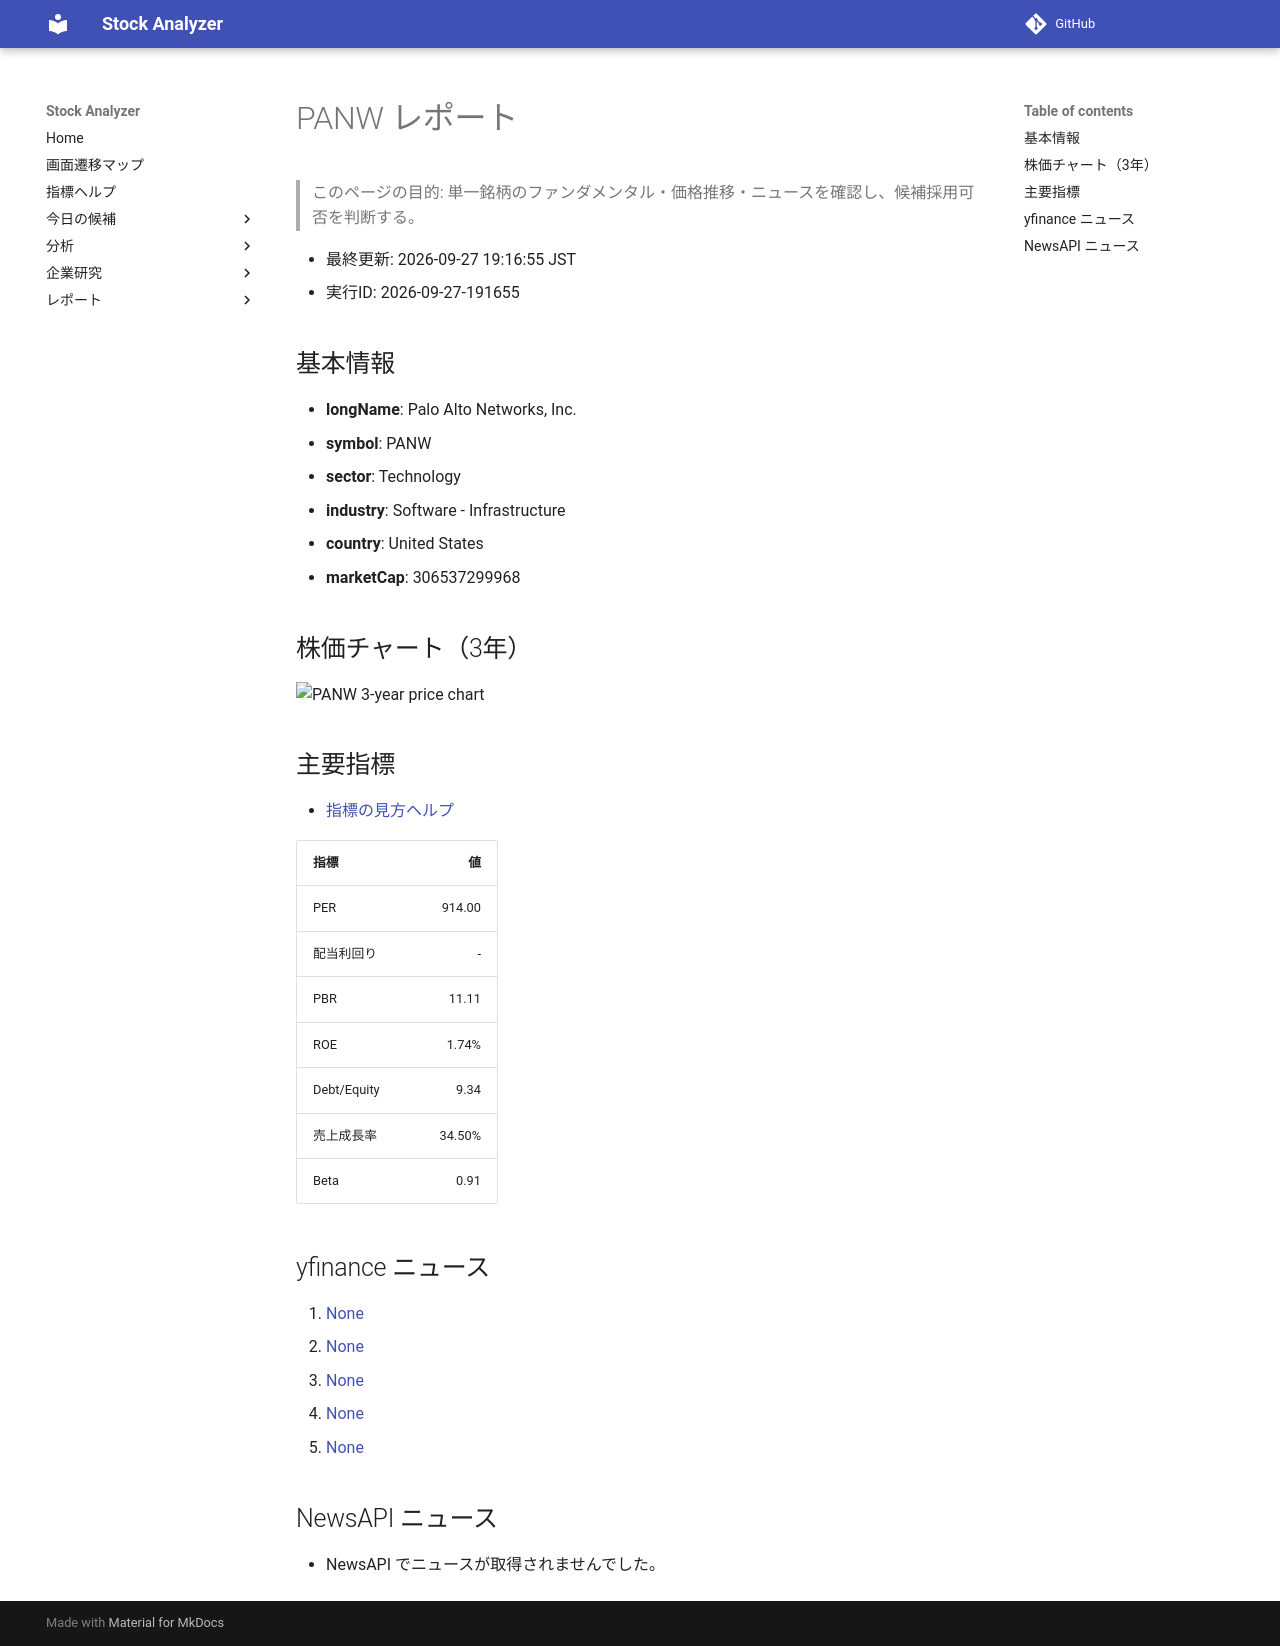

repository: Yumi-note/Making-APP · page: reports/2026-09-27/191655/PANW/index.html · generator: mkdocs

# PANW レポート

> このページの目的: 単一銘柄のファンダメンタル・価格推移・ニュースを確認し、候補採用可否を判断する。

- 最終更新: 2026-09-27 19:16:55 JST
- 実行ID: 2026-09-27-191655

## 基本情報

- **longName**: Palo Alto Networks, Inc.
- **symbol**: PANW
- **sector**: Technology
- **industry**: Software - Infrastructure
- **country**: United States
- **marketCap**: 306537299968

## 株価チャート（3年）

![PANW 3-year price chart](PANW_3y.png)

## 主要指標

- [指標の見方ヘルプ](../../../../indicators.md)

| 指標 | 値 |
|---|---:|
| PER | 914.00 |
| 配当利回り | - |
| PBR | 11.11 |
| ROE | 1.74% |
| Debt/Equity | 9.34 |
| 売上成長率 | 34.50% |
| Beta | 0.91 |

## yfinance ニュース

1. [None](None)
2. [None](None)
3. [None](None)
4. [None](None)
5. [None](None)

## NewsAPI ニュース

- NewsAPI でニュースが取得されませんでした。
